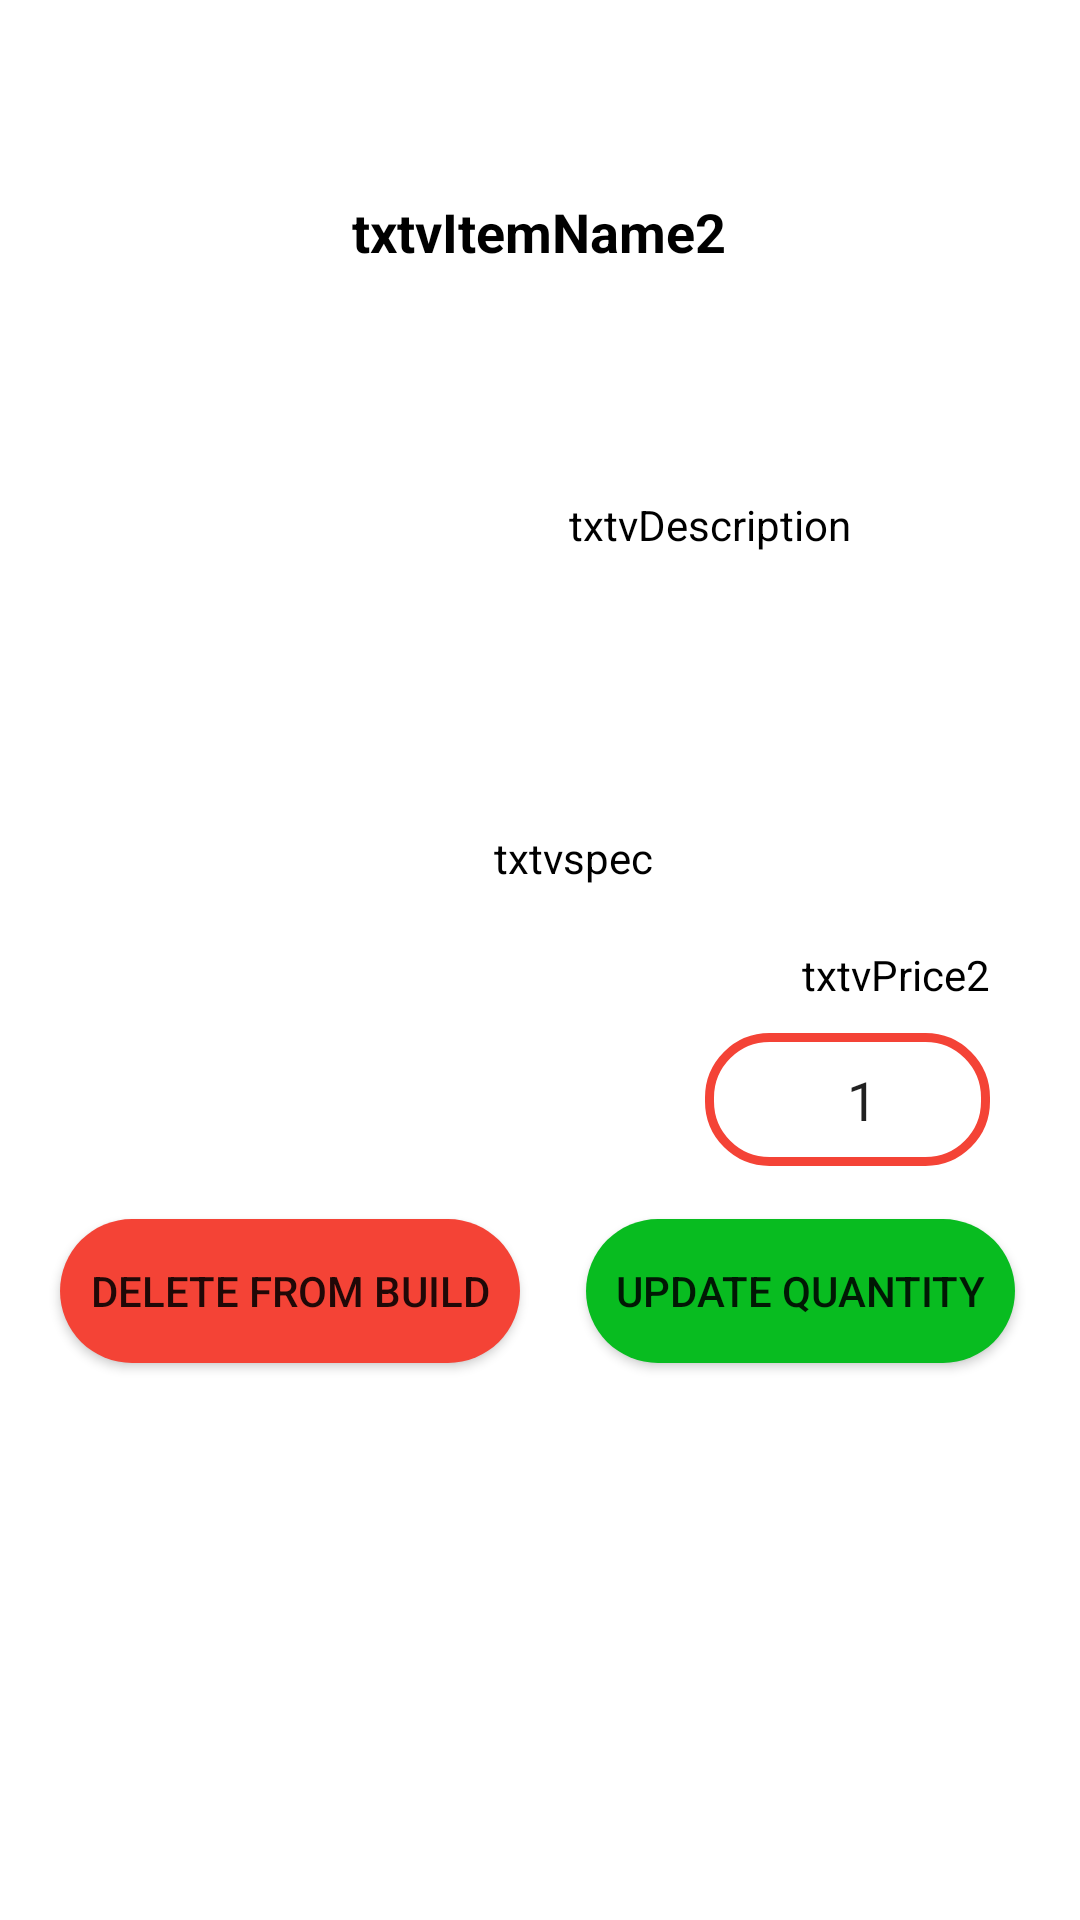

Produce the Android XML layout that renders to this screen, including the resource entries it uses.
<!-- AndroidManifest.xml: application theme Theme.Tagme3a -->
<!-- res/layout/build_item_details.xml -->
<?xml version="1.0" encoding="utf-8"?>
<androidx.constraintlayout.widget.ConstraintLayout xmlns:android="http://schemas.android.com/apk/res/android"
    xmlns:app="http://schemas.android.com/apk/res-auto"
    xmlns:tools="http://schemas.android.com/tools"
    android:layout_width="match_parent"
    android:layout_height="wrap_content">

    <ImageView
        android:id="@+id/imgBrandBuild"
        android:layout_width="100dp"
        android:layout_height="50dp"
        android:layout_marginTop="10dp"
        app:layout_constraintEnd_toEndOf="parent"
        app:layout_constraintStart_toStartOf="parent"
        app:layout_constraintTop_toTopOf="parent"
        tools:srcCompat="@tools:sample/avatars" />

    <TextView
        android:id="@+id/txtvDescription"
        android:layout_width="177dp"
        android:layout_height="wrap_content"
        android:layout_marginStart="11dp"
        android:layout_marginTop="76dp"
        android:text="txtvDescription"
        android:textColor="#000000"
        app:layout_constraintEnd_toEndOf="parent"
        app:layout_constraintStart_toEndOf="@+id/imgItem2"
        app:layout_constraintTop_toBottomOf="@+id/txtvItemName2" />

    <TextView
        android:id="@+id/txtvspec"
        android:layout_width="wrap_content"
        android:layout_height="wrap_content"
        android:layout_marginTop="92dp"
        android:text="txtvspec"
        android:textColor="#000000"
        app:layout_constraintEnd_toEndOf="parent"
        app:layout_constraintHorizontal_bias="0.536"
        app:layout_constraintStart_toStartOf="parent"
        app:layout_constraintTop_toBottomOf="@+id/txtvDescription" />

    <ImageView
        android:id="@+id/imgItem2"
        android:layout_width="169dp"
        android:layout_height="150dp"
        android:layout_marginStart="16dp"
        android:layout_marginTop="108dp"
        app:layout_constraintStart_toStartOf="parent"
        app:layout_constraintTop_toTopOf="parent"
        tools:srcCompat="@tools:sample/avatars" />

    <Button
        android:id="@+id/btnDelete"
        android:layout_width="wrap_content"
        android:layout_height="wrap_content"
        android:layout_marginStart="20dp"
        android:layout_marginTop="72dp"
        android:background="@drawable/shapebtn"
        android:text="Delete from build"
        app:backgroundTint="#f44336"
        app:layout_constraintStart_toStartOf="parent"
        app:layout_constraintTop_toBottomOf="@+id/txtvPrice2" />

    <Button
        android:id="@+id/btnUpdate"
        android:layout_width="wrap_content"
        android:layout_height="wrap_content"
        android:layout_marginTop="72dp"
        android:background="@drawable/shapebtn"
        android:text="Update Quantity"
        app:backgroundTint="#08BC20"
        app:layout_constraintEnd_toEndOf="parent"
        app:layout_constraintStart_toEndOf="@+id/btnDelete"
        app:layout_constraintTop_toBottomOf="@+id/txtvPrice2" />

    <TextView
        android:id="@+id/txtvPrice2"
        android:layout_width="wrap_content"
        android:layout_height="wrap_content"
        android:layout_marginTop="20dp"
        android:layout_marginEnd="30dp"
        android:text="txtvPrice2"
        android:textColor="#000000"
        app:layout_constraintEnd_toEndOf="parent"
        app:layout_constraintTop_toBottomOf="@+id/txtvspec" />

    <EditText
        android:id="@+id/txtQty"
        android:layout_width="95dp"
        android:layout_height="wrap_content"
        android:layout_marginTop="10dp"
        android:layout_marginEnd="30dp"
        android:background="@drawable/shapetext"
        android:ems="10"
        android:gravity="center"
        android:hint="Quantity"
        android:inputType="number"
        android:text="1"
        app:layout_constraintEnd_toEndOf="parent"
        app:layout_constraintTop_toBottomOf="@+id/txtvPrice2" />

    <TextView
        android:id="@+id/txtvItemName2"
        android:layout_width="wrap_content"
        android:layout_height="wrap_content"
        android:layout_marginTop="10dp"
        android:layout_marginBottom="24dp"
        android:text="txtvItemName2"
        android:textColor="#000000"
        android:textSize="18sp"
        android:textStyle="bold"
        app:layout_constraintBottom_toTopOf="@+id/imgItem2"
        app:layout_constraintEnd_toEndOf="parent"
        app:layout_constraintHorizontal_bias="0.498"
        app:layout_constraintStart_toStartOf="parent"
        app:layout_constraintTop_toBottomOf="@+id/imgBrandBuild" />

</androidx.constraintlayout.widget.ConstraintLayout>
<!-- resources referenced by this layout -->
<resources>
  <!-- drawable shapebtn (drawable) -->
  <?xml version="1.0" encoding="utf-8"?>
  <shape xmlns:android="http://schemas.android.com/apk/res/android"
      android:shape="rectangle" >
  
      <corners
          android:bottomLeftRadius="30dp"
          android:bottomRightRadius="30dp"
          android:topLeftRadius="30dp"
          android:topRightRadius="30dp" />
  
      <solid android:color="#f44336"/>
  
      <padding
          android:bottom="10dp"
          android:left="10dp"
          android:right="10dp"
          android:top="10dp" />
  
      
  
  </shape>
  <!-- drawable shapetext (drawable) -->
  <?xml version="1.0" encoding="UTF-8"?>
  <shape xmlns:android="http://schemas.android.com/apk/res/android"
      android:shape="rectangle">
      <solid android:color="@android:color/transparent"/>
      <stroke
          android:width="3dp"
          android:color="#f44336"/>
      <padding
          android:bottom="10dp"
          android:left="20dp"
          android:right="10dp"
          android:top="10dp"
          />
      <corners
          android:radius="20dp"
          />
  </shape>
  <style name="Theme.Tagme3a" parent="Theme.MaterialComponents.DayNight.DarkActionBar">
          
          <item name="colorPrimary">@color/purple_500</item>
          <item name="colorPrimaryVariant">@color/purple_700</item>
          <item name="colorOnPrimary">@color/white</item>
          
          <item name="colorSecondary">@color/teal_200</item>
          <item name="colorSecondaryVariant">@color/teal_700</item>
          <item name="colorOnSecondary">@color/black</item>
          
          <item name="android:statusBarColor" tools:targetApi="l">?attr/colorPrimaryVariant</item>
          
      </style>
  <!-- not gathered from this repository: default colours our renderer supplied (Android Studio template values) -->
  <color name="purple_500">#FF6200EE</color>
  <color name="purple_700">#FF3700B3</color>
  <color name="teal_200">#FF03DAC5</color>
  <color name="teal_700">#FF018786</color>
  <color name="black">#FF000000</color>
  <color name="white">#FFFFFFFF</color>
</resources>
